Run: headless pygame with SDL's dummy video driver; simulated clock (each Clock.tick advances the game by its frame time, no real sleeping); random seed 0; keys injected as events and as key.get_pressed() state; no mouse input.
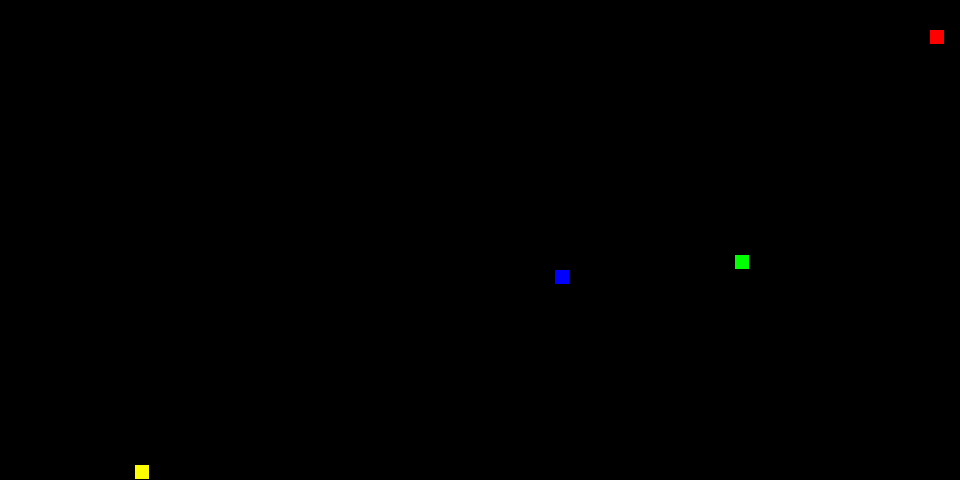
Frame 1 of 4 · flips 1–60 · no input
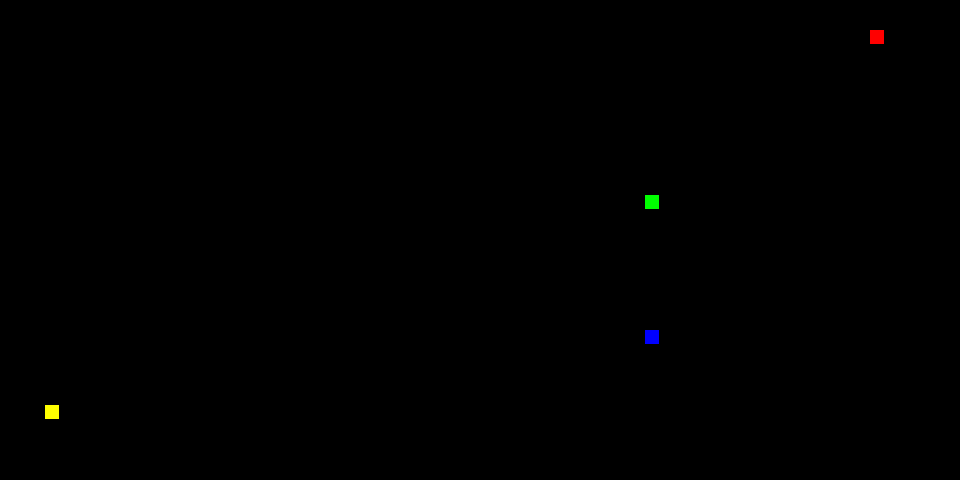
Frame 2 of 4 · flips 61–180 · tapped SPACE, RETURN · held RIGHT (→), D
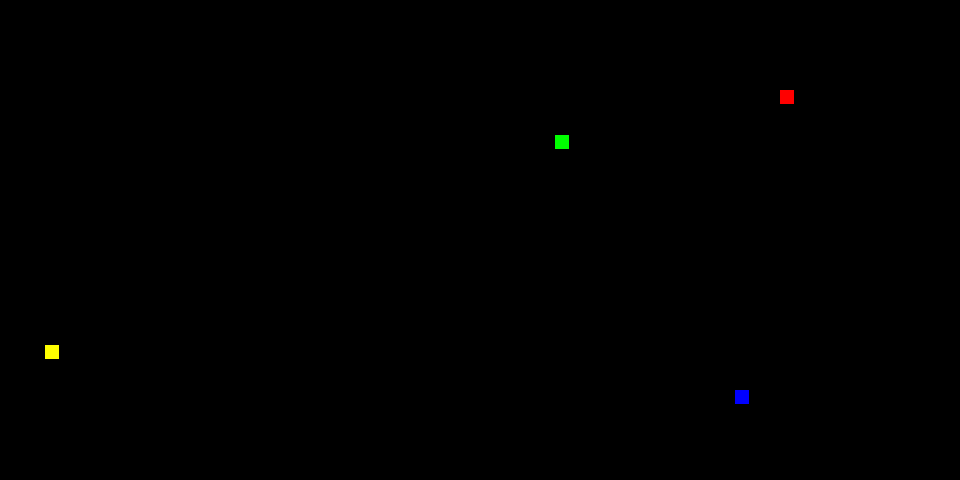
Frame 3 of 4 · flips 181–300 · held DOWN (↓), S
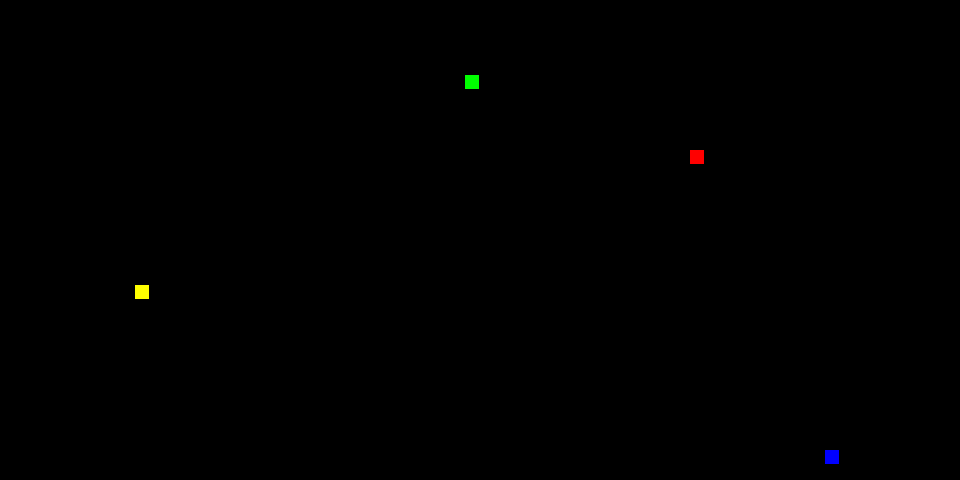
Frame 4 of 4 · flips 301–420 · held LEFT (←), A, UP (↑), W

The pygame program that drew these frames:

import pygame
import time

# Panel dimensions (64x32 LEDs)
PANEL_WIDTH = 64
PANEL_HEIGHT = 32
LED_SIZE = 15  # Size of each “LED” in pixels
FPS = 10  # Frames per second

# Initialize Pygame
pygame.init()
screen = pygame.display.set_mode((PANEL_WIDTH * LED_SIZE, PANEL_HEIGHT * LED_SIZE))
pygame.display.set_caption("FlightTracker LED Simulator")
clock = pygame.time.Clock()

# Example: create a blank panel
panel = [[(0, 0, 0) for _ in range(PANEL_WIDTH)] for _ in range(PANEL_HEIGHT)]


def draw_panel():
    for y in range(PANEL_HEIGHT):
        for x in range(PANEL_WIDTH):
            color = panel[y][x]
            pygame.draw.rect(
                screen, color, (x * LED_SIZE, y * LED_SIZE, LED_SIZE - 1, LED_SIZE - 1)
            )
    pygame.display.flip()


def set_pixel(x, y, color):
    if 0 <= x < PANEL_WIDTH and 0 <= y < PANEL_HEIGHT:
        panel[y][x] = color


def clear_panel():
    for y in range(PANEL_HEIGHT):
        for x in range(PANEL_WIDTH):
            panel[y][x] = (0, 0, 0)


# Demo: animate some fake flights
def demo_flights():
    clear_panel()
    positions = [(5, 5), (10, 20), (30, 15), (50, 28)]
    colors = [(255, 0, 0), (0, 255, 0), (0, 0, 255), (255, 255, 0)]
    dx = [1, -1, 1, -1]
    dy = [1, 1, -1, -1]

    running = True
    while running:
        for event in pygame.event.get():
            if event.type == pygame.QUIT:
                running = False

        clear_panel()
        for i, (x, y) in enumerate(positions):
            set_pixel(x, y, colors[i])
            positions[i] = (x + dx[i], y + dy[i])
            # bounce off edges
            if positions[i][0] <= 0 or positions[i][0] >= PANEL_WIDTH - 1:
                dx[i] = -dx[i]
            if positions[i][1] <= 0 or positions[i][1] >= PANEL_HEIGHT - 1:
                dy[i] = -dy[i]

        draw_panel()
        clock.tick(FPS)

    pygame.quit()


if __name__ == "__main__":
    demo_flights()
